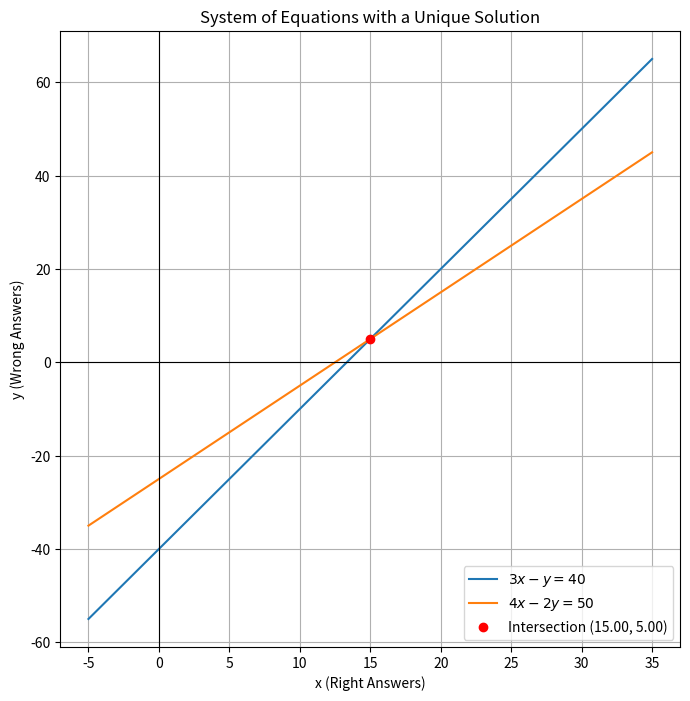

Write the Python code that produced this figure. (Note: this script raises an exception after producing the figure.)
import numpy as np
import matplotlib.pyplot as plt

# Coefficient matrix and constants
A = np.array([[3, -1],
              [4, -2]])
b = np.array([40, 50])

try:
    # Solve the linear system
    solution = np.linalg.solve(A, b)
    x_sol, y_sol = solution

    print("The system has a unique solution:")
    print(f"x = {x_sol}")
    print(f"y = {y_sol}")
    print(f"Total questions = {x_sol + y_sol}")

    # Plotting
    x_vals = np.linspace(x_sol - 20, x_sol + 20, 400)
    y1 = 3 * x_vals - 40           # from 3x - y = 40 → y = 3x - 40
    y2 = 2 * x_vals - 25           # from 4x - 2y = 50 → y = 2x - 25

    plt.figure(figsize=(8, 8))
    plt.plot(x_vals, y1, label=r'$3x - y = 40$')
    plt.plot(x_vals, y2, label=r'$4x - 2y = 50$')
    plt.plot(x_sol, y_sol, 'ro', label=f'Intersection ({x_sol:.2f}, {y_sol:.2f})')

    plt.axhline(0, color='black', linewidth=0.8)
    plt.axvline(0, color='black', linewidth=0.8)
    plt.xlabel("x (Right Answers)")
    plt.ylabel("y (Wrong Answers)")
    plt.title("System of Equations with a Unique Solution")
    plt.legend()
    plt.grid(True)
    plt.savefig("/home/anshu-ram/Desktop/local-repositry/EE25BTECH11009/matgeo/5_8_7/figs/Figure_1.png")
    plt.show()

except np.linalg.LinAlgError:
    print("The system does not have a unique solution.")
